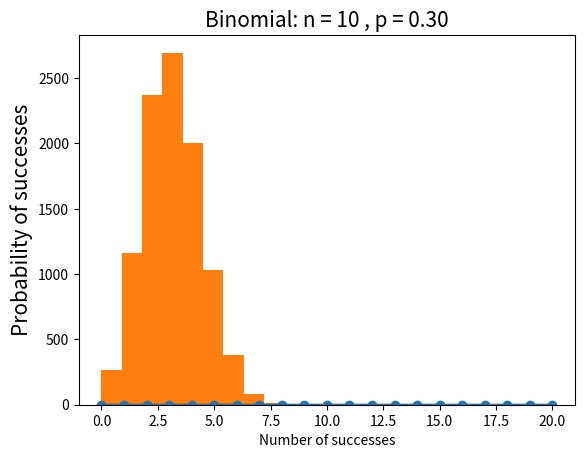

Write Python code to recreate this figure. (Note: this script raises an exception after producing the figure.)
# http://bigdata-madesimple.com/how-to-implement-these-5-powerful-probability-distributions-in-python/

import numpy as np
import scipy.stats as stats
import matplotlib.pyplot as plt
# Binomial Distribution
n = 10
p = 0.3
k = np.arange(0,21)
binomial = stats.binom.pmf(k, n, p)
binomial

plt.plot(k, binomial, 'o-')
plt.title('Binomial: n = %i , p = %.2f' % (n,p), fontsize=15)
plt.xlabel('Number of successes')
plt.ylabel('Probability of successes', fontsize = 15)
plt.show()

binom_sim = data = stats.binom.rvs(n = 10, p = 0.3, size = 10000)
print(f'Mean: {np.mean(binom_sim):.4f}')
print(f'SD: {np.std(binom_sim, ddof = 1):.4f}')
plt.hist(binom_sim, bins = 10, normed = True)
plt.xlabel('x')
plt.ylabel('density')
plt.show()

# Poisson distribution